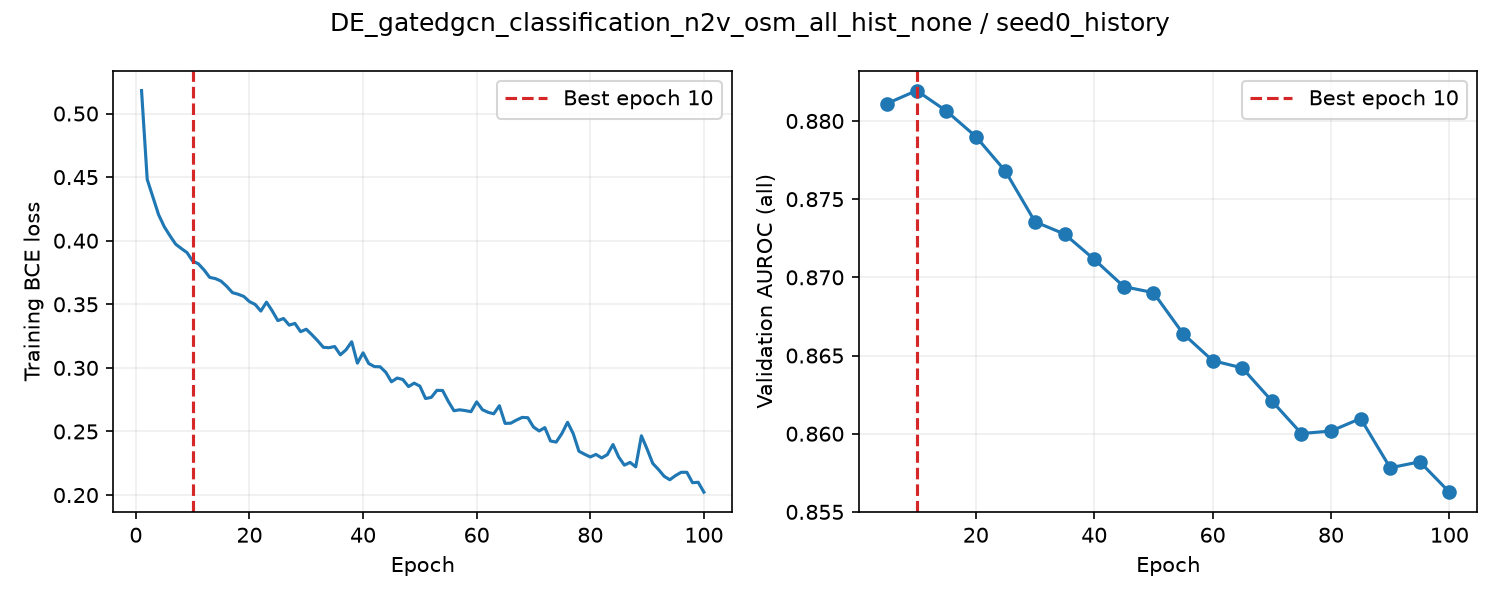

Data behind this chart, as committed beside it:
epoch, train_loss, valid_auroc, valid_mae, epoch_seconds, elapsed_seconds, is_best, best_epoch
1, 0.5181, , , 3.28, 3.281, False, 0
2, 0.4482, , , 2.74, 6.589, False, 0
3, 0.4344, , , 2.778, 9.4, False, 0
4, 0.4205, , , 2.763, 12.19, False, 0
5, 0.411, 0.8811, , 8.7, 20.91, True, 5
6, 0.4039, , , 2.721, 23.82, False, 5
7, 0.3973, , , 2.668, 26.52, False, 5
8, 0.3939, , , 2.646, 29.19, False, 5
9, 0.3907, , , 2.742, 31.97, False, 5
10, 0.384, 0.8819, , 7.968, 39.96, True, 10
11, 0.3819, , , 2.537, 42.67, False, 10
12, 0.3771, , , 2.751, 45.45, False, 10
13, 0.3712, , , 2.509, 47.98, False, 10
14, 0.3702, , , 2.504, 50.51, False, 10
15, 0.3682, 0.8806, , 7.307, 57.84, False, 10
16, 0.3641, , , 2.595, 60.61, False, 10
17, 0.3592, , , 2.573, 63.21, False, 10
18, 0.3579, , , 2.526, 65.76, False, 10
19, 0.3562, , , 2.543, 68.33, False, 10
20, 0.3521, 0.879, , 7.286, 75.64, False, 10
21, 0.3499, , , 2.626, 78.61, False, 10
22, 0.3447, , , 2.495, 81.13, False, 10
23, 0.3517, , , 2.504, 83.65, False, 10
24, 0.3449, , , 2.549, 86.23, False, 10
25, 0.3372, 0.8768, , 7.303, 93.56, False, 10
26, 0.3388, , , 2.617, 96.35, False, 10
27, 0.3336, , , 2.488, 98.86, False, 10
28, 0.335, , , 2.493, 101.4, False, 10
29, 0.3285, , , 2.463, 103.9, False, 10
30, 0.3304, 0.8736, , 7.2, 111.1, False, 10
31, 0.326, , , 2.52, 113.8, False, 10
32, 0.3214, , , 2.473, 116.3, False, 10
33, 0.3162, , , 2.459, 118.7, False, 10
34, 0.3158, , , 2.525, 121.3, False, 10
35, 0.3168, 0.8728, , 7.174, 128.5, False, 10
36, 0.3103, , , 2.537, 131.2, False, 10
37, 0.3142, , , 2.475, 133.7, False, 10
38, 0.3205, , , 2.476, 136.2, False, 10
39, 0.3038, , , 2.437, 138.7, False, 10
40, 0.3118, 0.8711, , 7.186, 145.9, False, 10
41, 0.3034, , , 2.536, 148.6, False, 10
42, 0.301, , , 2.487, 151.1, False, 10
43, 0.3009, , , 2.467, 153.6, False, 10
44, 0.2965, , , 2.476, 156.1, False, 10
45, 0.2891, 0.8694, , 7.218, 163.3, False, 10
46, 0.292, , , 2.478, 166, False, 10
47, 0.2909, , , 2.437, 168.4, False, 10
48, 0.2853, , , 2.808, 171.2, False, 10
49, 0.288, , , 2.765, 174, False, 10
50, 0.2856, 0.869, , 8.185, 182.2, False, 10
51, 0.2759, , , 2.82, 185.2, False, 10
52, 0.2768, , , 2.729, 188, False, 10
53, 0.2823, , , 2.825, 190.8, False, 10
54, 0.2822, , , 2.62, 193.5, False, 10
55, 0.2737, 0.8664, , 7.997, 201.5, False, 10
56, 0.2663, , , 2.918, 204.6, False, 10
57, 0.267, , , 2.732, 207.4, False, 10
58, 0.2664, , , 2.632, 210, False, 10
59, 0.2656, , , 2.649, 212.7, False, 10
60, 0.2733, 0.8647, , 7.455, 220.2, False, 10
... 40 more rows
